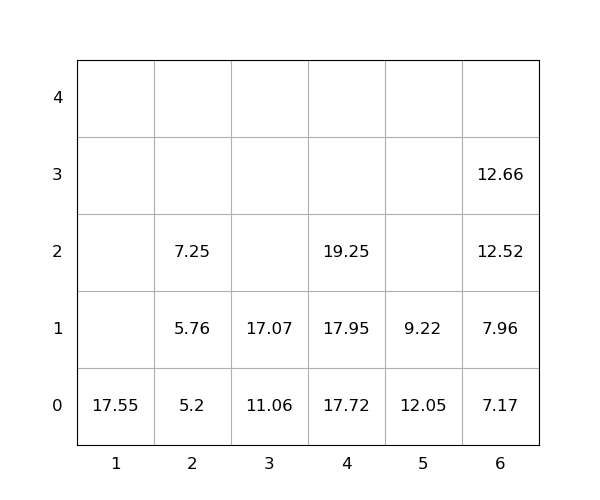

Source data for this figure (header and first rows):
idx, loc_x, loc_y, loc_z, weight, group, score, seq, reloc, size(ft)
1, 4, 0, 0, 17.72, 0, 17.72, 0, 0, 20
2, 5, 0, 0, 12.05, 0, 12.05, 0, 1.0, 20
3, 5, 0, 1, 9.22, 0, 9.22, 0, 1.0, 20
4, 3, 0, 0, 11.06, 0, 11.06, 1, 0, 20
5, 1, 0, 0, 17.55, 0, 17.55, 2, 0, 20
6, 2, 0, 0, 5.2, 0, 5.2, 3, 0, 20
7, 6, 0, 0, 7.17, 0, 7.17, 4, 0, 20
8, 6, 0, 1, 7.96, 0, 7.96, 5, 0, 20
9, 2, 0, 1, 5.76, 0, 5.76, 6, 0, 20
10, 4, 0, 1, 17.95, 0, 17.95, 7, 0, 20
11, 4, 0, 2, 19.25, 0, 19.25, 8, 0, 20
12, 3, 0, 1, 17.07, 0, 17.07, 9, 0, 20
13, 6, 0, 2, 12.52, 0, 12.52, 10, 0, 20
14, 6, 0, 3, 12.66, 0, 12.66, 11, 0, 20
15, 2, 0, 2, 7.25, 0, 7.25, 12, 0, 20
